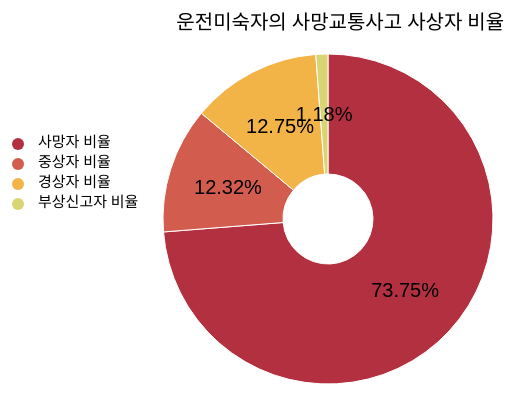
D3 v4 page, settled after 480 driven frames (8 s of simulated time); the page loaded 1 data file(s).



var svg = d3.select("svg"),
    width = +svg.attr("width"),
    height = +svg.attr("height"),
    radius = Math.min(width, height-100) / 2,
    g = svg.append("g").attr("transform", "translate(" + width / 2 + "," + height / 2 + ")");

var color = d3.scaleOrdinal(["#b33040", "#d25c4d", "#f2b447", "#d9d574"]);

var pie = d3.pie()
    .sort(null)
    .value(function(d) { return d.percent; });

var path = d3.arc()
    .outerRadius(radius - 10)
    .innerRadius(radius - 130);

var label = d3.arc()
    .outerRadius(radius - 40)
    .innerRadius(radius - 100);

d3.csv("df_3_2.csv", function(d) {
  d.percent = +d.percent;
  return d;
}, function(error, data) {
  if (error) throw error;

  var arc = g.selectAll(".arc")
    .data(pie(data))
    .enter().append("g")
      .attr("class", "arc");

  arc.append("path")
      .attr("d", path)
      .attr("fill", function(d) { return color(d.data.percent); });

  arc.append("text")
      .attr("transform", function(d) { return "translate(" + label.centroid(d) + ")"; })
      .attr("dy", "0.35em")
      .text(function(d) { return d.data.percent + '%'; })
      .style("font-size","20px");
      /*.text(function(d) { return d.data.accident; });*/

  svg.append("circle").attr("cx",70).attr("cy",150).attr("r", 6).style("fill", "#b33040")
  svg.append("circle").attr("cx",70).attr("cy",170).attr("r", 6).style("fill", "#d25c4d")
  svg.append("circle").attr("cx",70).attr("cy",190).attr("r", 6).style("fill", "#f2b447")
  svg.append("circle").attr("cx",70).attr("cy",210).attr("r", 6).style("fill", "#d9d574")
  svg.append("text").attr("x", 90).attr("y", 150).text("사망자 비율").style("font-size", "15px").attr("alignment-baseline","middle")
  svg.append("text").attr("x", 90).attr("y", 170).text("중상자 비율").style("font-size", "15px").attr("alignment-baseline","middle")
  svg.append("text").attr("x", 90).attr("y", 190).text("경상자 비율").style("font-size", "15px").attr("alignment-baseline","middle")
  svg.append("text").attr("x", 90).attr("y", 210).text("부상신고자 비율").style("font-size", "15px").attr("alignment-baseline","middle")

  svg.append("text").attr("x", width/3-25).attr("y", 30).text("운전미숙자의 사망교통사고 사상자 비율").style("font-size", "20px").attr("alignment-baseline","middle")





});



### data: df_3_2.csv
accident, percent
die, 73.75
serious_injury, 12.32
slight_wound, 12.75
wound, 1.18